Labelled photos from "dataset1", an image-classification folder in billjcapps/VRScavengerHunt. The possible labels are: DC Comics, Doctor Who, Firefly, lotr, shelf, Spider-Man, Star Wars, table, weapon.

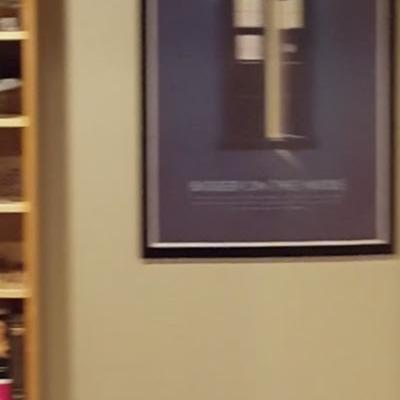
Label: Doctor Who

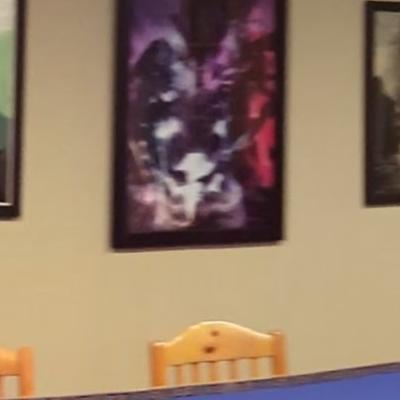
Label: DC Comics

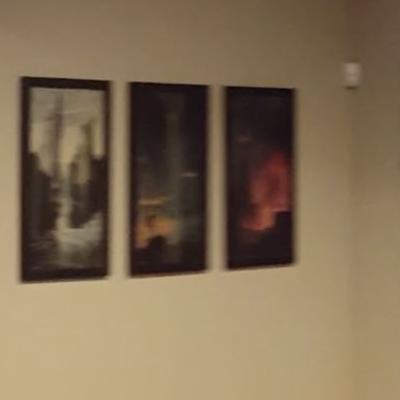
Label: lotr

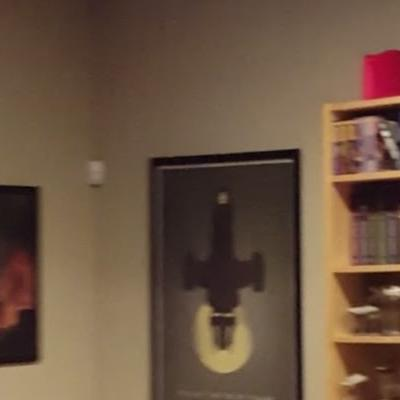
Label: Firefly

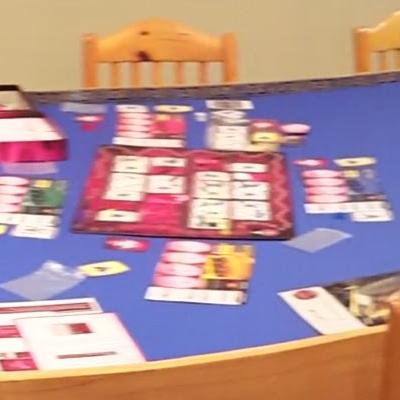
Label: table

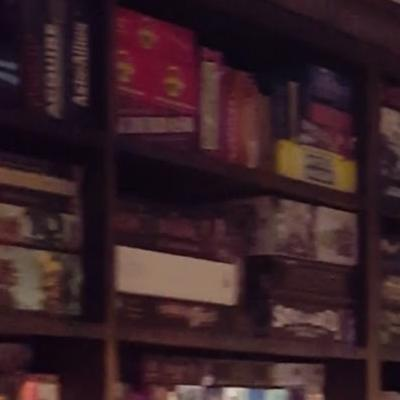
Label: shelf
